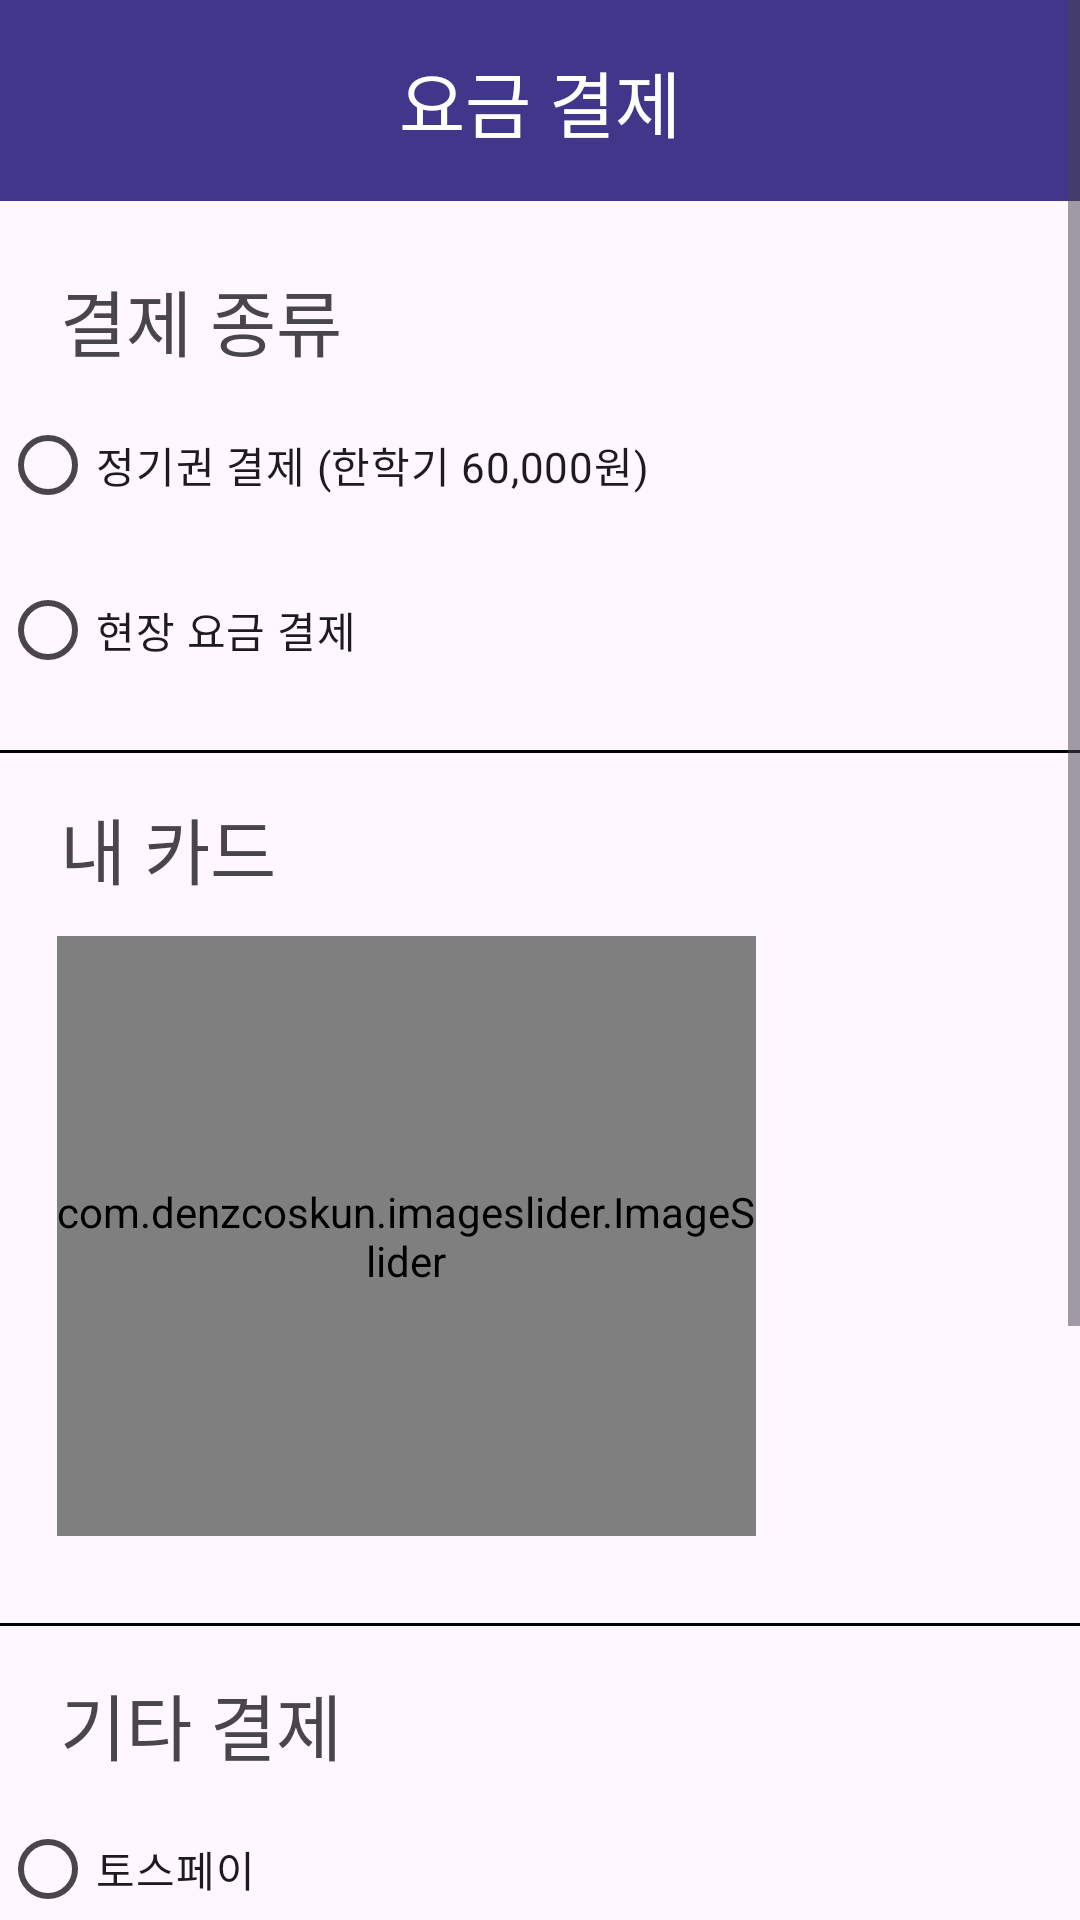

Produce the Android XML layout that renders to this screen, including the resource entries it uses.
<!-- AndroidManifest.xml: application theme Theme.KAUPark -->
<!-- res/layout/fragment_parking_payment.xml -->
<ScrollView xmlns:android="http://schemas.android.com/apk/res/android"
    xmlns:tools="http://schemas.android.com/tools"
    android:layout_width="match_parent"
    android:layout_height="match_parent"
    xmlns:app="http://schemas.android.com/apk/res-auto"
    tools:ignore="ExtraText">

    <LinearLayout
        android:id="@+id/main"
        android:layout_width="match_parent"
        android:layout_height="wrap_content"
        android:orientation="vertical"
        android:paddingBottom="20dp">

        <com.google.android.material.appbar.AppBarLayout
            android:layout_width="match_parent"
            android:layout_height="wrap_content"
            android:theme="@style/Theme.AppCompat.Light.NoActionBar">

            <TextView
                android:id="@+id/title"
                android:layout_width="match_parent"
                android:layout_height="wrap_content"
                android:background="#40368A"
                android:gravity="center"
                android:minHeight="?actionBarSize"
                android:padding="16dp"
                android:text="요금 결제"
                android:textAppearance="@style/TextAppearance.Widget.AppCompat.Toolbar.Title"
                android:textColor="#FFFFFF"
                android:textSize="24sp" />

        </com.google.android.material.appbar.AppBarLayout>

        <TextView
            android:id="@+id/textView2"
            android:layout_width="wrap_content"
            android:layout_height="wrap_content"
            android:layout_marginStart="20dp"
            android:layout_marginTop="22dp"
            android:text="결제 종류"
            android:textSize="24sp" />

        <RadioGroup
            android:layout_width="match_parent"
            android:layout_height="wrap_content"
            android:orientation="vertical">

            <RadioButton
                android:id="@+id/radio_regular"
                android:layout_width="match_parent"
                android:layout_height="wrap_content"
                android:text="정기권 결제 (한학기 60,000원)"
                android:layout_marginTop="7dp" />

            <RadioButton
                android:id="@+id/radio_on_site"
                android:layout_width="match_parent"
                android:layout_height="wrap_content"
                android:text="현장 요금 결제"
                android:layout_marginTop="7dp" />
        </RadioGroup>

        <View
            android:layout_width="match_parent"
            android:layout_height="1dp"
            android:layout_marginTop="16dp"
            android:background="#000000" />

        <TextView
            android:id="@+id/textView7"
            android:layout_width="wrap_content"
            android:layout_height="wrap_content"
            android:layout_marginStart="20dp"
            android:layout_marginTop="14dp"
            android:text="내 카드"
            android:textSize="24sp" />

        <LinearLayout
            android:layout_width="match_parent"
            android:layout_height="wrap_content"
            android:layout_marginStart="19dp"
            android:layout_marginTop="12dp"
            android:gravity="start"
            android:orientation="horizontal">

            <com.denzcoskun.imageslider.ImageSlider
                android:id="@+id/image_slider"
                android:layout_width="0dp"
                android:layout_height="200dp"
                android:layout_weight="1"
                app:iss_auto_cycle="true"
                app:iss_period="3000"
                app:iss_delay="1000"
                app:iss_selected_dot="@drawable/default_selected_dot"
                app:iss_unselected_dot="@drawable/default_unselected_dot"
                />

            <ImageButton
                android:id="@+id/button"
                android:layout_width="100dp"
                android:layout_height="100dp"
                android:layout_marginStart="8dp"
                android:layout_marginTop="49dp"
                android:layout_marginBottom="64dp"
                android:background="@android:color/transparent"
                android:contentDescription="버튼 이미지"
                android:src="@drawable/add" />

        </LinearLayout>

        <View
            android:layout_width="match_parent"
            android:layout_height="1dp"
            android:layout_marginTop="16dp"
            android:background="#000000" />

        <TextView
            android:id="@+id/textView5"
            android:layout_width="match_parent"
            android:layout_height="wrap_content"
            android:layout_marginTop="15dp"
            android:layout_marginStart="20dp"
            android:textSize="24sp"
            android:text="기타 결제" />

        <RadioGroup
            android:layout_width="match_parent"
            android:layout_height="wrap_content"
            android:orientation="vertical">

            <RadioButton
                android:id="@+id/radio_toss_pay"
                android:layout_width="match_parent"
                android:layout_height="wrap_content"
                android:layout_marginTop="7dp"
                android:text="토스페이" />

            <RadioButton
                android:id="@+id/radio_naver_pay"
                android:layout_width="match_parent"
                android:layout_height="wrap_content"
                android:layout_marginTop="7dp"
                android:text="네이버페이" />

            <RadioButton
                android:id="@+id/radio_bank_transfer"
                android:layout_width="match_parent"
                android:layout_height="wrap_content"
                android:layout_marginTop="7dp"
                android:text="무통장결제" />
        </RadioGroup>

        <android.widget.Button
            android:id="@+id/button2"
            android:layout_width="match_parent"
            android:layout_height="90dp"
            android:layout_marginTop="23dp"
            android:layout_marginBottom="37dp"
            android:layout_marginStart="27dp"
            android:layout_marginEnd="27dp"
            android:text="결제하기"
            android:background="@android:color/darker_gray"
            android:textColor="@android:color/black"
            android:textSize="20sp"/>
    </LinearLayout>

</ScrollView>
<!-- resources referenced by this layout -->
<resources>
  <style name="Theme.KAUPark" parent="Base.Theme.KAUPark" />
  <style name="Base.Theme.KAUPark" parent="Theme.Material3.DayNight.NoActionBar">
          
          
          <item name="android:statusBarColor">@android:color/white</item>
          <item name="android:windowLightStatusBar">true</item>
      </style>
</resources>
